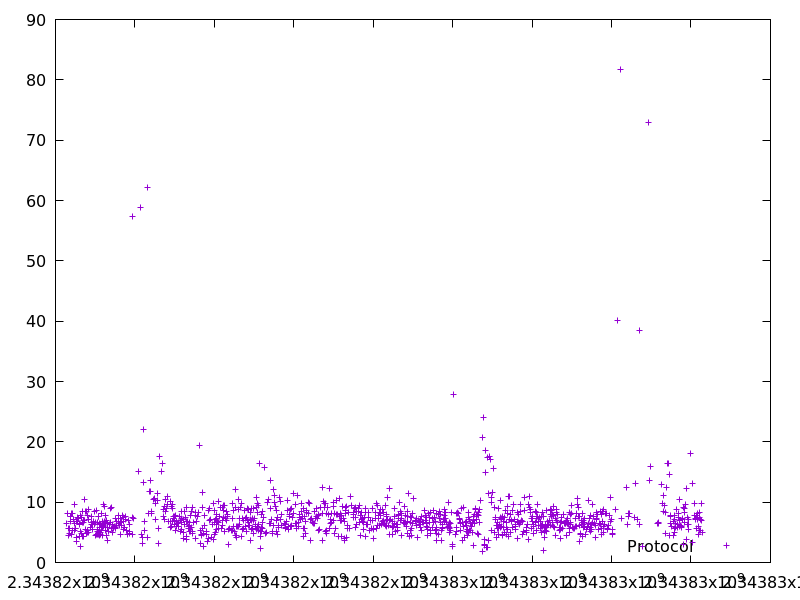

The file beside this chart, header and first rows:
2343816287.4495683, 6.549218
2343816300, 8.202
2343816328, 5.625
2343816336, 4.562
2343816342, 5.685
2343816353, 4.757
2343816371, 7.613
2343816378, 6.88
2343816396, 8.12
2343816404, 4.719
2343816430, 8.11
2343816435, 5.398
2343816446, 7.208
2343816473, 6.455
2343816481, 5.302
2343816491, 9.702
2343816497, 5.685
2343816504, 5.643
2343816524, 6.824
2343816528, 3.569
2343816539, 4.179
2343816547, 7.492
2343816564, 6.84
2343816573, 7.253
2343816580, 7.234
2343816594, 4.307
2343816601, 6.521
2343816607, 6.278
2343816617, 7.84
2343816627, 2.721
2343816640, 5.221
2343816652, 7.473
2343816664, 4.813
2343816671, 6.62
2343816676, 4.402
2343816688, 8.392
2343816698, 4.346
2343816707, 6.615
2343816715, 7.063
2343816728, 7.043
2343816739, 10.44
2343816744, 5.518
2343816761, 8.522
2343816780, 4.812
2343816791, 8.538
2343816798, 5.383
2343816805, 4.927
2343816815, 7.866
2343816820, 4.988
2343816831, 8.746
2343816838, 7.175
2343816894, 5.739
2343816902, 7.61
2343816910, 6.697
2343816916, 6.314
2343816928, 5.486
2343816941, 6.339
2343816960, 6.777
2343816981, 6.288
2343816990, 8.536
2343817001, 4.501
... 1,041 more rows
